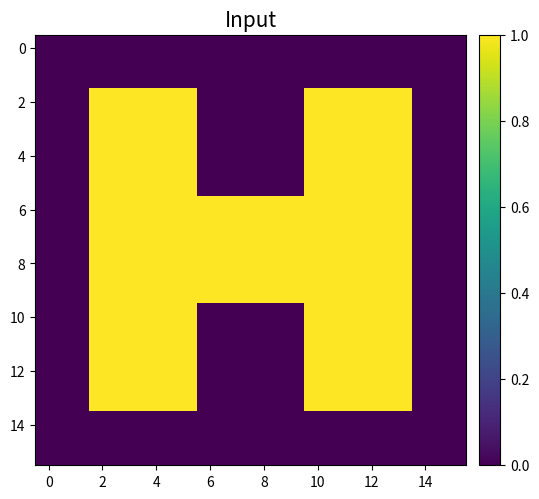
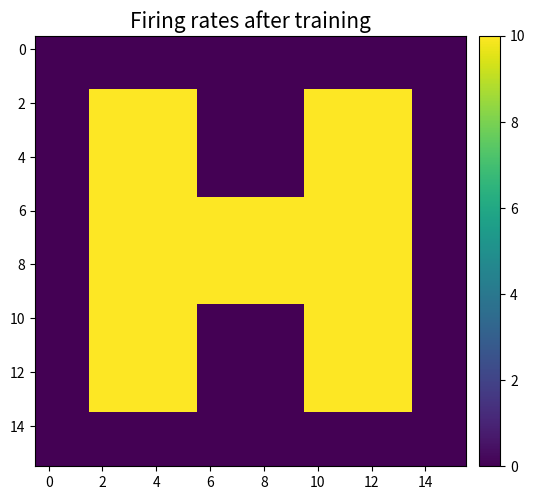
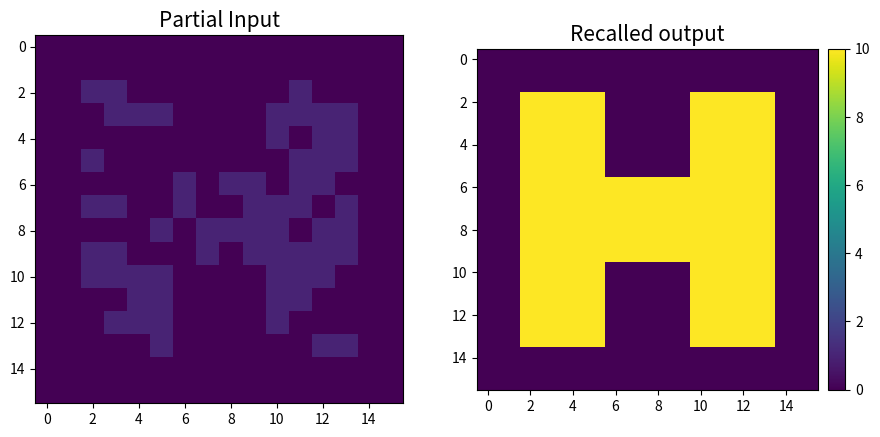

The script that saved these images, in order: (Note: this script raises an exception after producing the figures.)
# Loading libraries
import numpy as np                # docs.scipy.org/doc/numpy-1.10.0/reference/
import matplotlib.pyplot as plt   # matplotlib.org/api/pyplot_summary.html

%matplotlib inline                

# Define the input - a matrix of pixels displaying an alphabetical letter
in_pixels = np.array([[0, 0, 0, 0, 0, 0, 0, 0, 0, 0, 0, 0, 0, 0, 0, 0],
                      [0, 0, 0, 0, 0, 0, 0, 0, 0, 0, 0, 0, 0, 0, 0, 0],
                      [0, 0, 1, 1, 1, 1, 0, 0, 0, 0, 1, 1, 1, 1, 0, 0],
                      [0, 0, 1, 1, 1, 1, 0, 0, 0, 0, 1, 1, 1, 1, 0, 0],
                      [0, 0, 1, 1, 1, 1, 0, 0, 0, 0, 1, 1, 1, 1, 0, 0],
                      [0, 0, 1, 1, 1, 1, 0, 0, 0, 0, 1, 1, 1, 1, 0, 0],
                      [0, 0, 1, 1, 1, 1, 1, 1, 1, 1, 1, 1, 1, 1, 0, 0],
                      [0, 0, 1, 1, 1, 1, 1, 1, 1, 1, 1, 1, 1, 1, 0, 0],
                      [0, 0, 1, 1, 1, 1, 1, 1, 1, 1, 1, 1, 1, 1, 0, 0],
                      [0, 0, 1, 1, 1, 1, 1, 1, 1, 1, 1, 1, 1, 1, 0, 0],
                      [0, 0, 1, 1, 1, 1, 0, 0, 0, 0, 1, 1, 1, 1, 0, 0],
                      [0, 0, 1, 1, 1, 1, 0, 0, 0, 0, 1, 1, 1, 1, 0, 0],
                      [0, 0, 1, 1, 1, 1, 0, 0, 0, 0, 1, 1, 1, 1, 0, 0],
                      [0, 0, 1, 1, 1, 1, 0, 0, 0, 0, 1, 1, 1, 1, 0, 0],
                      [0, 0, 0, 0, 0, 0, 0, 0, 0, 0, 0, 0, 0, 0, 0, 0],
                      [0, 0, 0, 0, 0, 0, 0, 0, 0, 0, 0, 0, 0, 0, 0, 0]])
         
[m, n] = in_pixels.shape            # dimensions of the input matrix: m-->number of rows, n-->number of columns
N = np.size(in_pixels)              # (N = m*n) number of pixels == number of neurons in the neural network behind the input: each neuron is connected with one pixel

# Display the input

fig, ax = plt.subplots(figsize = (6, 8)) # opens a separate window where to plot the figure and assigns it a title
# creates a 2-dimensional image of a matrix by assigning a colour to each value of the matrix depending on the value itself:
# high values-->brighter, low values-->darker 
# interpolation = 'nearest' -> removes blurry effect due to interpolation
# cmap = 'viridis'           -> selects the scale of colours we want to use
img = ax.imshow(in_pixels, interpolation='nearest', cmap='viridis')

ax.set_title('Input', fontsize=15);  # assign title to figure;

# Add colorbar
# This just makes the cmap to be shown properly rather than overlapping onto the plots
from mpl_toolkits.axes_grid1 import make_axes_locatable
divider = make_axes_locatable(plt.gca())
cax = divider.append_axes('right', "5%", pad = "3%")
cm = fig.colorbar(img, cax =  cax)  # displays the color bar

# Define parameters
gamma = 0.01          # learning rate
threshold = 1         # firing threshold when the total input to a neuron reaches this value than the neuron fires
freq_max = 10         # maximum allowed frequency
w_init_max = 0.0005   # maximum value of initial weights (or connections) distribution
external_signal = 2   # firing rate due to external input, when present

niter = 10            # number of iterations

# Initial conditions
w = w_init_max * np.random.rand(N,N)                    # initial weights matrix: each neuron is connected with all the other neurons through a random connection between 0 and w_init_max
np.fill_diagonal(w,0)                                   # set to zero all elements on the principal diagonal (auto interaction)
neurons_freq = np.zeros([N,1])                          # initial value of the firing rate-->zero
external_input = external_signal * in_pixels            # each neuron receives or not an external input equal to external_signal depending whether the pixel it is connected to is active (1) or not (0)
external_input = np.reshape(external_input, (N,1))      # rearrange the N elements of the mxn matrix of external inputs into a vector Nx1, to simplify the operations below

# Training loop
for j in range(niter):
    neurons_total_input = external_input + np.dot(w, neurons_freq)
    neurons_output = np.maximum((neurons_total_input - threshold), 0)   # Element-wise maximum of array elements
    neurons_freq = np.minimum(neurons_output, freq_max)                 # Element-wise minimum of array elements
    w = w + gamma * np.dot(neurons_freq, neurons_freq.T)
    np.fill_diagonal(w,0)


# Display the output
out_pixels = np.reshape(neurons_freq, (n, m))           # inverse conversion from vector to n x m matrix



fig, ax = plt.subplots(figsize = (6, 8)) # opens a separate window where to plot the figure and assigns it a title
# creates a 2-dimensional image of a matrix by assigning a colour to each value of the matrix depending on the value itself:
# high values-->brighter, low values-->darker 
# interpolation = 'nearest' -> removes blurry effect due to interpolation
# cmap = 'viridis'           -> selects the scale of colours we want to use
img = ax.imshow(out_pixels, interpolation='nearest', cmap='viridis')

ax.set_title('Firing rates after training', fontsize=15);  # assign title to figure;

# Add colorbar
# This just makes the cmap to be shown properly rather than overlapping onto the plots
from mpl_toolkits.axes_grid1 import make_axes_locatable
divider = make_axes_locatable(plt.gca())
cax = divider.append_axes('right', "5%", pad = "3%")
cm = fig.colorbar(img, cax =  cax) # displays the color bar


# Destroy the input at random locations
partial_input = in_pixels * np.random.randint(2, size=(m,n))

# Show the consequent partial input
fig, (ax1, ax2) = plt.subplots(nrows=1, ncols=2, figsize =(12, 14))
img1 = ax1.imshow(partial_input, interpolation='nearest', cmap='viridis')
ax1.set_title('Partial Input', fontsize=15)

# Recalling operation
external_input_partial = external_signal * np.reshape(partial_input, (N, 1))
neurons_freq_new = np.zeros([N,1])

for j in range(niter):
   neurons_freq_new = np.maximum(((external_input_partial + np.dot(w, neurons_freq_new)) - threshold), 0)
   neurons_freq_new = np.minimum(neurons_freq_new, freq_max)


# Display the output
out_pixels_reconstruction = np.reshape(neurons_freq_new, (n, m))


img2 = ax2.imshow(out_pixels_reconstruction, interpolation='nearest', cmap='viridis')
ax2.set_title('Recalled output', fontsize=15)

fig.subplots_adjust(right=0.8)

# This just makes the cmap to be shown properly rather than overlapping onto the plots
from mpl_toolkits.axes_grid1 import make_axes_locatable
divider = make_axes_locatable(plt.gca())
cax = divider.append_axes('right', "5%", pad = "3%")
cm = fig.colorbar(img, cax =  cax)


# Make the colors for images match the colorbar range
img1.set_clim(vmin=0, vmax=freq_max)
img2.set_clim(vmin=0, vmax=freq_max)
cm.set_clim(vmin=0, vmax=freq_max)

fig.tight_layout()

#TODO: Implement the anti-hebbian learning rule in order to forget the image.

#TODO: Demostrate that there is not recollection of the image.